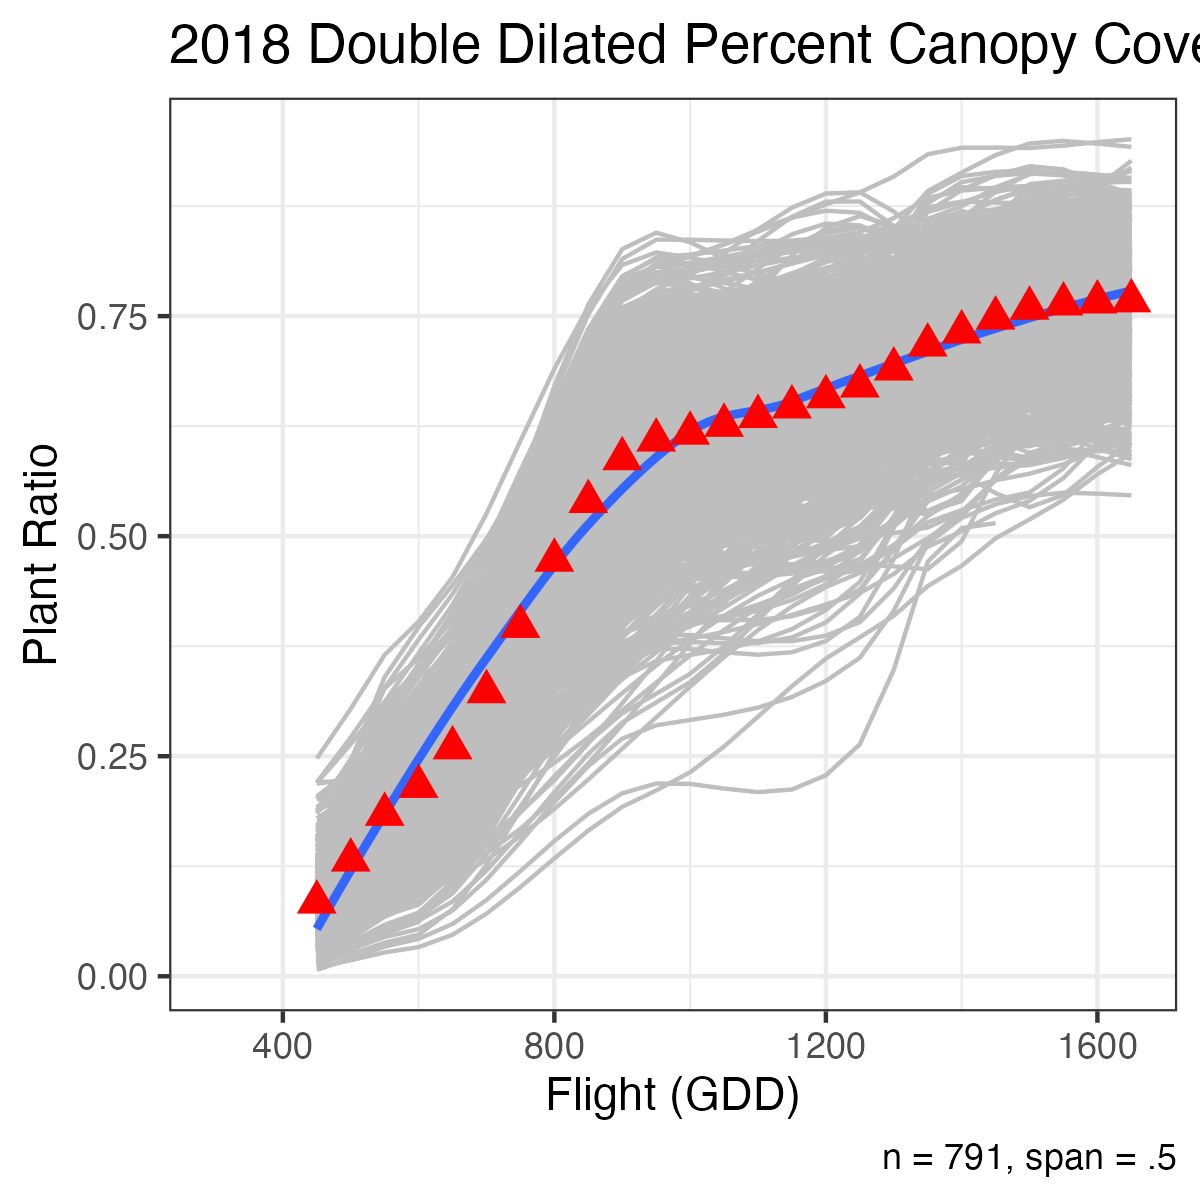

Data behind this chart, as committed beside it:
Plot, 300, 350, 400, 450, 500, 550, 600, 650, 700, 750, 800, 850, 900, 950, 1000, 1050, 1100, 1150, 1200, 1250, 1300, 1350, 1400
YC18:1001, NA, NA, NA, 0.08894, 0.1442, 0.2043, 0.2415, 0.2944, 0.3715, 0.4607, 0.5501, 0.6275, 0.6808, 0.6982, 0.6961, 0.6928, 0.6892, 0.686, 0.6841, 0.6843, 0.6881, 0.6937, 0.7064
YC18:1002, NA, NA, NA, 0.03949, 0.0667, 0.09623, 0.1159, 0.1637, 0.2433, 0.3402, 0.4398, 0.5276, 0.5889, 0.6094, 0.6048, 0.5959, 0.5867, 0.5808, 0.5821, 0.5944, 0.6312, 0.6848, 0.6934
YC18:1003, NA, NA, NA, 0.07985, 0.1307, 0.1858, 0.2187, 0.2457, 0.2768, 0.311, 0.3475, 0.3854, 0.4241, 0.4625, 0.4999, 0.5354, 0.5682, 0.5974, 0.6223, 0.6419, 0.6649, 0.697, 0.7103
YC18:1004, NA, NA, NA, 0.07783, 0.1393, 0.2105, 0.232, 0.2419, 0.2628, 0.2929, 0.3305, 0.3739, 0.4215, 0.4714, 0.5221, 0.5717, 0.6187, 0.6612, 0.6976, 0.7262, 0.7452, 0.7529, 0.7517
YC18:1005, NA, NA, NA, 0.07666, 0.1296, 0.187, 0.2232, 0.2824, 0.3726, 0.4787, 0.5856, 0.6784, 0.7419, 0.7613, 0.7555, 0.7466, 0.7366, 0.7274, 0.7209, 0.719, 0.7239, 0.7314, 0.7453
YC18:1006, NA, NA, NA, 0.07505, 0.1348, 0.1996, 0.2399, 0.2975, 0.3816, 0.4789, 0.5761, 0.6598, 0.7167, 0.7336, 0.723, 0.7048, 0.6851, 0.6702, 0.6662, 0.6795, 0.7282, 0.7993, 0.8192
YC18:1007, NA, NA, NA, 0.1537, 0.2118, 0.2749, 0.3124, 0.3415, 0.3733, 0.4072, 0.4424, 0.4783, 0.5144, 0.5498, 0.5841, 0.6165, 0.6465, 0.6733, 0.6963, 0.7149, 0.7376, 0.7694, 0.7795
YC18:1008, NA, NA, NA, 0.2042, 0.2335, 0.2653, 0.2844, 0.3016, 0.3231, 0.3482, 0.3763, 0.4066, 0.4386, 0.4715, 0.5048, 0.5378, 0.5698, 0.6002, 0.6284, 0.6536, 0.6884, 0.7375, 0.7536
YC18:1009, NA, NA, NA, 0.148, 0.1695, 0.1929, 0.207, 0.2202, 0.2374, 0.2581, 0.282, 0.3085, 0.3373, 0.368, 0.4002, 0.4335, 0.4675, 0.5017, 0.5359, 0.5695, 0.6205, 0.6929, 0.7125
YC18:1010, NA, NA, NA, 0.1223, 0.1621, 0.2053, 0.2312, 0.2552, 0.2854, 0.3205, 0.3591, 0.3999, 0.4417, 0.483, 0.5226, 0.5591, 0.5912, 0.6177, 0.6371, 0.6482, 0.6536, 0.6606, 0.6732
YC18:1011, NA, NA, NA, 0.1108, 0.1635, 0.2206, 0.2546, 0.2827, 0.315, 0.3506, 0.3886, 0.428, 0.468, 0.5076, 0.5459, 0.582, 0.615, 0.6439, 0.6679, 0.686, 0.7059, 0.7335, 0.7387
YC18:1012, NA, NA, NA, 0.1142, 0.1501, 0.189, 0.2123, 0.2334, 0.2595, 0.2897, 0.3231, 0.3588, 0.3958, 0.4332, 0.4701, 0.5056, 0.5387, 0.5686, 0.5942, 0.6147, 0.6391, 0.6733, 0.6791
YC18:1013, NA, NA, NA, 0.1472, 0.2042, 0.2661, 0.3029, 0.3325, 0.3654, 0.4008, 0.4376, 0.4747, 0.5111, 0.5458, 0.5778, 0.606, 0.6294, 0.6469, 0.6576, 0.6603, 0.6537, 0.6435, 0.651
YC18:1014, NA, NA, NA, 0.2194, 0.2638, 0.3119, 0.3406, 0.364, 0.3907, 0.4201, 0.4516, 0.4847, 0.5187, 0.5531, 0.5871, 0.6203, 0.6521, 0.6817, 0.7087, 0.7325, 0.7646, 0.8099, 0.8274
YC18:1015, NA, NA, NA, 0.1695, 0.2197, 0.2743, 0.3066, 0.3316, 0.3588, 0.3878, 0.4185, 0.4505, 0.4834, 0.517, 0.551, 0.5851, 0.6189, 0.6521, 0.6846, 0.7158, 0.7626, 0.8288, 0.8442
YC18:1016, NA, NA, NA, 0.1597, 0.1957, 0.2348, 0.2601, 0.3102, 0.3907, 0.4873, 0.5863, 0.6735, 0.7349, 0.7569, 0.761, 0.768, 0.7755, 0.7814, 0.7833, 0.779, 0.762, 0.7372, 0.7341
YC18:1025, NA, NA, NA, 0.124, 0.1654, 0.2103, 0.237, 0.2571, 0.2786, 0.3013, 0.3251, 0.3498, 0.3755, 0.4018, 0.4288, 0.4563, 0.4841, 0.5122, 0.5404, 0.5686, 0.6123, 0.6742, 0.6878
YC18:1026, NA, NA, NA, 0.08004, 0.111, 0.1446, 0.1661, 0.2067, 0.2712, 0.3487, 0.4283, 0.4991, 0.5503, 0.5711, 0.5788, 0.5896, 0.6022, 0.6149, 0.626, 0.6341, 0.6412, 0.6508, 0.6558
YC18:1027, NA, NA, NA, 0.07058, 0.08593, 0.1026, 0.1141, 0.1486, 0.2082, 0.2821, 0.3597, 0.4301, 0.4827, 0.5067, 0.5184, 0.534, 0.5524, 0.5728, 0.5942, 0.6155, 0.6478, 0.6935, 0.7082
YC18:1028, NA, NA, NA, 0.1377, 0.187, 0.2405, 0.2736, 0.319, 0.3846, 0.4601, 0.5358, 0.6014, 0.6469, 0.6625, 0.6626, 0.6624, 0.6623, 0.6625, 0.6634, 0.6653, 0.6696, 0.6758, 0.686
YC18:1030, NA, NA, NA, 0.05735, 0.1154, 0.1827, 0.2031, 0.214, 0.237, 0.27, 0.3114, 0.3592, 0.4114, 0.4664, 0.5221, 0.5766, 0.6283, 0.675, 0.715, 0.7464, 0.7673, 0.7758, 0.7672
YC18:1031, NA, NA, NA, 0.09486, 0.149, 0.2077, 0.2444, 0.3, 0.3828, 0.4795, 0.5769, 0.6616, 0.7204, 0.7402, 0.74, 0.7397, 0.7393, 0.7388, 0.7382, 0.7373, 0.7357, 0.7334, 0.7474
YC18:1032, NA, NA, NA, 0.1115, 0.1654, 0.2239, 0.2598, 0.3042, 0.3659, 0.4363, 0.5067, 0.5686, 0.6133, 0.6324, 0.6403, 0.6511, 0.6638, 0.6773, 0.6908, 0.7031, 0.7198, 0.7433, 0.7555
YC18:1033, NA, NA, NA, 0.05177, 0.09339, 0.1386, 0.1675, 0.2207, 0.3043, 0.404, 0.5052, 0.5935, 0.6545, 0.674, 0.6701, 0.6638, 0.6569, 0.6509, 0.6473, 0.6478, 0.6552, 0.6662, 0.6885
YC18:1034, NA, NA, NA, 0.06343, 0.1153, 0.1717, 0.2068, 0.2585, 0.335, 0.4242, 0.514, 0.5923, 0.647, 0.6663, 0.6638, 0.6577, 0.6518, 0.6496, 0.6548, 0.6711, 0.7139, 0.776, 0.7841
YC18:1035, NA, NA, NA, 0.08715, 0.1292, 0.1749, 0.203, 0.2389, 0.2897, 0.3482, 0.4074, 0.4601, 0.4994, 0.5183, 0.5313, 0.5503, 0.5721, 0.5934, 0.6112, 0.6223, 0.6278, 0.6348, 0.6443
YC18:1036, NA, NA, NA, 0.08173, 0.1224, 0.1667, 0.1942, 0.2346, 0.2944, 0.3641, 0.4345, 0.4963, 0.5402, 0.5569, 0.5603, 0.565, 0.5704, 0.5765, 0.5828, 0.5893, 0.5989, 0.6127, 0.6202
YC18:1037, NA, NA, NA, 0.2042, 0.2319, 0.262, 0.2814, 0.3176, 0.3751, 0.444, 0.5146, 0.577, 0.6215, 0.6384, 0.6402, 0.6415, 0.6435, 0.6476, 0.655, 0.6671, 0.693, 0.7303, 0.7362
YC18:1038, NA, NA, NA, 0.07326, 0.1133, 0.1568, 0.1847, 0.2383, 0.3233, 0.4248, 0.5279, 0.6179, 0.6797, 0.6988, 0.6925, 0.6824, 0.6713, 0.6618, 0.6565, 0.6582, 0.6724, 0.6934, 0.7053
YC18:1046, NA, NA, NA, 0.1184, 0.1721, 0.2304, 0.2666, 0.3173, 0.3909, 0.4759, 0.5608, 0.6342, 0.6846, 0.7005, 0.6958, 0.6879, 0.6792, 0.6725, 0.6705, 0.6757, 0.6957, 0.725, 0.7314
YC18:1047, NA, NA, NA, 0.05653, 0.1004, 0.1481, 0.178, 0.2254, 0.2971, 0.3812, 0.466, 0.5399, 0.591, 0.6078, 0.6074, 0.6075, 0.6074, 0.6064, 0.6037, 0.5988, 0.5876, 0.5715, 0.6003
YC18:1060, NA, NA, NA, 0.07667, 0.111, 0.1482, 0.1719, 0.2144, 0.2812, 0.361, 0.4429, 0.5159, 0.5689, 0.5911, 0.6011, 0.6161, 0.633, 0.6493, 0.6622, 0.6688, 0.6683, 0.6667, 0.6732
YC18:1061, NA, NA, NA, 0.06768, 0.1209, 0.1787, 0.2131, 0.2404, 0.2707, 0.3033, 0.3373, 0.372, 0.4066, 0.4402, 0.4722, 0.5017, 0.5279, 0.5501, 0.5674, 0.5791, 0.5895, 0.6037, 0.6251
YC18:1062, NA, NA, NA, 0.1104, 0.1625, 0.2192, 0.254, 0.2989, 0.3624, 0.435, 0.5076, 0.5709, 0.6157, 0.6328, 0.6397, 0.6511, 0.6636, 0.6739, 0.6785, 0.6742, 0.6527, 0.6211, 0.6266
YC18:1063, NA, NA, NA, 0.04517, 0.09663, 0.1525, 0.1869, 0.2326, 0.298, 0.3736, 0.4498, 0.5174, 0.5667, 0.5885, 0.5971, 0.6076, 0.6205, 0.6361, 0.6549, 0.6771, 0.7163, 0.7722, 0.788
YC18:1064, NA, NA, NA, 0.1068, 0.1525, 0.2022, 0.2319, 0.2567, 0.2857, 0.3177, 0.3519, 0.3871, 0.4226, 0.4571, 0.4898, 0.5197, 0.5459, 0.5672, 0.5827, 0.5915, 0.5957, 0.6011, 0.604
YC18:1065, NA, NA, NA, 0.1515, 0.1785, 0.2079, 0.2274, 0.2741, 0.3516, 0.4455, 0.5417, 0.6259, 0.6839, 0.7014, 0.696, 0.6879, 0.6787, 0.6699, 0.6631, 0.6598, 0.6609, 0.6627, 0.6728
YC18:1066, NA, NA, NA, 0.1421, 0.1781, 0.2171, 0.2423, 0.2908, 0.3679, 0.4603, 0.5545, 0.637, 0.6944, 0.7134, 0.7106, 0.7055, 0.7001, 0.6962, 0.6957, 0.7005, 0.7164, 0.7395, 0.7452
YC18:1067, NA, NA, NA, 0.1204, 0.1642, 0.2116, 0.2411, 0.2837, 0.3463, 0.4192, 0.4926, 0.557, 0.6026, 0.6198, 0.6219, 0.624, 0.6267, 0.6312, 0.6382, 0.6488, 0.6705, 0.7018, 0.7182
YC18:1068, NA, NA, NA, 0.0723, 0.1067, 0.144, 0.1679, 0.2126, 0.2834, 0.3685, 0.4561, 0.5341, 0.5909, 0.6146, 0.623, 0.6339, 0.647, 0.6616, 0.6772, 0.6931, 0.7177, 0.7526, 0.7612
YC18:1071, NA, NA, NA, 0.1021, 0.147, 0.1958, 0.2264, 0.273, 0.3426, 0.4238, 0.5053, 0.5758, 0.6239, 0.6385, 0.6327, 0.6233, 0.613, 0.6043, 0.5998, 0.6022, 0.6172, 0.6393, 0.6569
YC18:1072, NA, NA, NA, 0.1423, 0.1518, 0.1622, 0.1703, 0.2056, 0.2691, 0.3483, 0.4307, 0.5038, 0.555, 0.5721, 0.5644, 0.5493, 0.5335, 0.524, 0.5275, 0.551, 0.6194, 0.7188, 0.7458
YC18:1081, NA, NA, NA, 0.1594, 0.1769, 0.1958, 0.2096, 0.257, 0.3401, 0.4428, 0.5492, 0.6433, 0.7089, 0.7303, 0.7256, 0.7174, 0.7086, 0.702, 0.7004, 0.7067, 0.7295, 0.7628, 0.7747
YC18:1082, NA, NA, NA, 0.07765, 0.1136, 0.1526, 0.1783, 0.2369, 0.3333, 0.4499, 0.5692, 0.6735, 0.7454, 0.7674, 0.7589, 0.7451, 0.7299, 0.7172, 0.711, 0.7152, 0.7388, 0.7737, 0.7886
YC18:1083, NA, NA, NA, 0.1181, 0.1426, 0.1691, 0.1871, 0.2357, 0.3179, 0.4184, 0.5216, 0.6122, 0.6748, 0.694, 0.6874, 0.6769, 0.6653, 0.6552, 0.6495, 0.6509, 0.6648, 0.6853, 0.705
YC18:1084, NA, NA, NA, 0.08717, 0.1445, 0.2068, 0.2454, 0.2996, 0.3781, 0.4686, 0.5586, 0.6359, 0.688, 0.7027, 0.6911, 0.6717, 0.6505, 0.6337, 0.6274, 0.6379, 0.6816, 0.7457, 0.7547
YC18:1085, NA, NA, NA, 0.07622, 0.1217, 0.1712, 0.2027, 0.2593, 0.3477, 0.4528, 0.5594, 0.6523, 0.7164, 0.7367, 0.7304, 0.7195, 0.7077, 0.6986, 0.6957, 0.7026, 0.7294, 0.7686, 0.7779
YC18:1086, NA, NA, NA, 0.09144, 0.1526, 0.2191, 0.2586, 0.2901, 0.3253, 0.3631, 0.4028, 0.4436, 0.4844, 0.5245, 0.5629, 0.5988, 0.6313, 0.6596, 0.6828, 0.6999, 0.7181, 0.7433, 0.7586
YC18:1089, NA, NA, NA, 0.06482, 0.106, 0.1536, 0.1681, 0.1775, 0.1973, 0.2258, 0.2615, 0.3027, 0.3478, 0.3952, 0.4432, 0.4903, 0.5348, 0.5751, 0.6096, 0.6366, 0.6547, 0.662, 0.6484
YC18:1090, NA, NA, NA, 0.08829, 0.1488, 0.2144, 0.2554, 0.3157, 0.4046, 0.5079, 0.6111, 0.6999, 0.7599, 0.7769, 0.7666, 0.75, 0.7316, 0.7158, 0.7073, 0.7103, 0.7342, 0.7696, 0.7883
YC18:1091, NA, NA, NA, 0.07401, 0.1071, 0.143, 0.167, 0.226, 0.3244, 0.4438, 0.5661, 0.673, 0.7461, 0.7674, 0.7567, 0.7397, 0.7208, 0.7042, 0.6944, 0.6954, 0.7153, 0.7449, 0.7559
YC18:1092, NA, NA, NA, 0.05661, 0.09852, 0.144, 0.1729, 0.2234, 0.3018, 0.3949, 0.4893, 0.5718, 0.6291, 0.6481, 0.6442, 0.6368, 0.6289, 0.6238, 0.6245, 0.6341, 0.6632, 0.7057, 0.7256
YC18:1093, NA, NA, NA, 0.04441, 0.07569, 0.1097, 0.1319, 0.1806, 0.2602, 0.3567, 0.4558, 0.5434, 0.6054, 0.6278, 0.6277, 0.626, 0.6247, 0.626, 0.6321, 0.6453, 0.6768, 0.7224, 0.741
YC18:1094, NA, NA, NA, 0.07674, 0.1337, 0.1955, 0.234, 0.2901, 0.3726, 0.4681, 0.5635, 0.6456, 0.7011, 0.7168, 0.7066, 0.69, 0.6717, 0.6565, 0.6491, 0.6542, 0.6828, 0.725, 0.7344
YC18:1095, NA, NA, NA, 0.09383, 0.1501, 0.2111, 0.2492, 0.3074, 0.3942, 0.4954, 0.5969, 0.6848, 0.7447, 0.7628, 0.7545, 0.7407, 0.7256, 0.7135, 0.7086, 0.7151, 0.7441, 0.7866, 0.8011
YC18:1096, NA, NA, NA, 0.08264, 0.1257, 0.1725, 0.2003, 0.2227, 0.2479, 0.2753, 0.3044, 0.3345, 0.3651, 0.3955, 0.4252, 0.4536, 0.4801, 0.504, 0.5248, 0.542, 0.5633, 0.5933, 0.6291
YC18:1097, NA, NA, NA, 0.109, 0.1511, 0.1968, 0.2242, 0.2495, 0.2812, 0.3181, 0.3587, 0.4017, 0.4459, 0.4899, 0.5323, 0.5719, 0.6073, 0.6372, 0.6603, 0.6752, 0.6867, 0.7023, 0.7155
YC18:1098, NA, NA, NA, 0.1027, 0.1549, 0.2117, 0.2475, 0.3069, 0.398, 0.506, 0.6158, 0.7127, 0.7816, 0.808, 0.8172, 0.8318, 0.8481, 0.862, 0.8698, 0.8674, 0.8471, 0.817, 0.8215
YC18:1099, NA, NA, NA, 0.1006, 0.1661, 0.2372, 0.2813, 0.3429, 0.4324, 0.5359, 0.6399, 0.7304, 0.7939, 0.8167, 0.8198, 0.8244, 0.8297, 0.8348, 0.8388, 0.8411, 0.8413, 0.8414, 0.847
YC18:1100, NA, NA, NA, 0.04513, 0.07573, 0.109, 0.1312, 0.1858, 0.277, 0.3877, 0.5011, 0.6004, 0.6687, 0.6891, 0.6769, 0.6559, 0.6332, 0.6159, 0.6109, 0.6255, 0.6798, 0.7593, 0.7841
... 731 more rows
